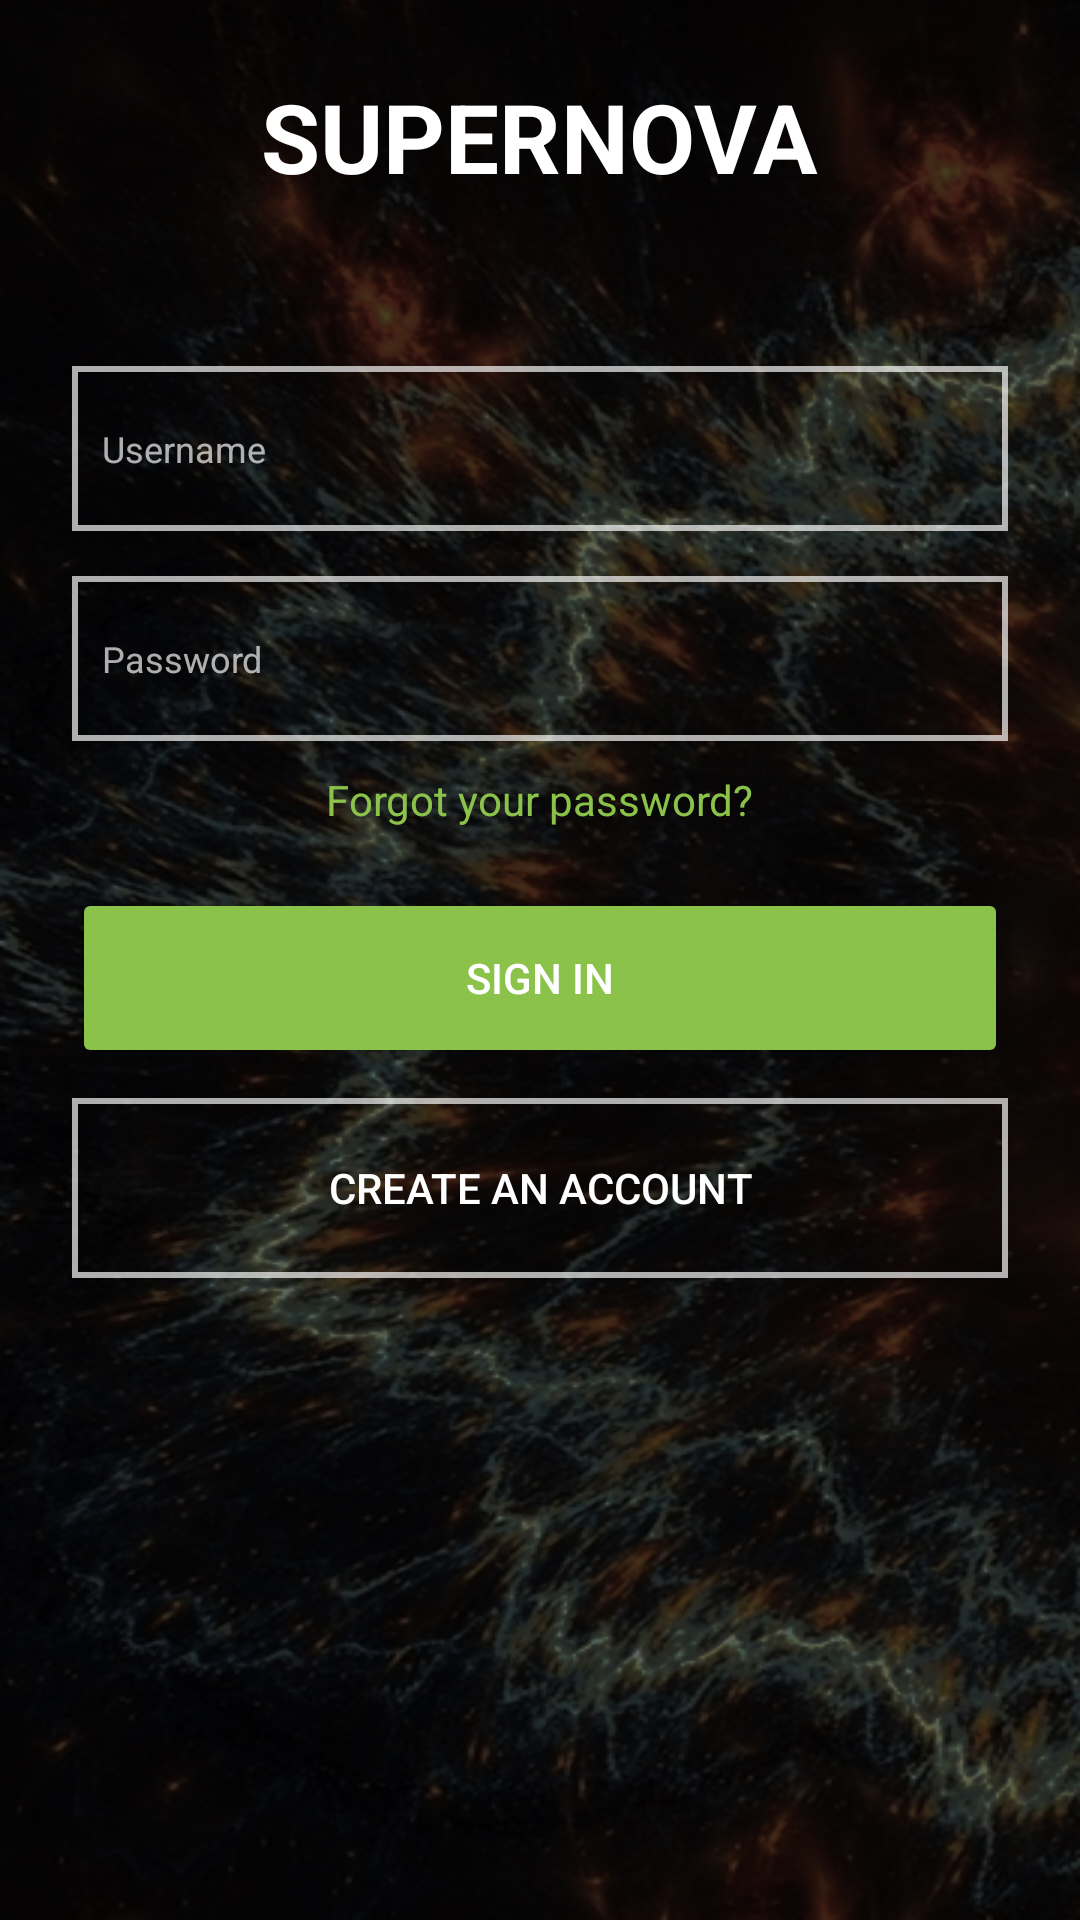

Produce the Android XML layout that renders to this screen, including the resource entries it uses.
<!-- AndroidManifest.xml: application theme Theme.SuperNovaApp -->
<!-- res/layout/activity_login.xml -->
<ScrollView xmlns:android="http://schemas.android.com/apk/res/android"
    xmlns:app="http://schemas.android.com/apk/res-auto"
    xmlns:tools="http://schemas.android.com/tools"
    android:background="@drawable/splash_bg"
    android:layout_width="match_parent"
    android:layout_height="match_parent">

    <LinearLayout
        android:orientation="vertical"
        android:gravity="center_horizontal"
        android:padding="24dp"
        android:layout_width="match_parent"
        android:layout_height="wrap_content">

        <TextView
            android:id="@+id/appTitle"
            android:text="SUPERNOVA"
            android:textSize="32sp"
            android:textColor="@android:color/white"
            android:layout_marginBottom="50dp"
            android:textStyle="bold"
            android:layout_width="186dp"
            android:layout_height="48dp" />

        
        
        
        <EditText
            android:id="@+id/login_username"
            android:layout_width="match_parent"
            android:layout_height="55dp"
            android:background="@drawable/transparent_background"
            android:hint="Username"
            android:textSize="12dp"
            android:textColor="#ADFFFFFF"
            android:textColorHint="#ADFFFFFF"
            android:padding="10dp"/>

        <EditText
            android:id="@+id/login_password"
            android:layout_width="match_parent"
            android:layout_height="55dp"
            android:layout_marginTop="15dp"
            android:background="@drawable/transparent_background"
            android:hint="Password"
            android:textSize="12dp"
            android:inputType="textPassword"
            android:textColor="#ADFFFFFF"
            android:textColorHint="#ADFFFFFF"
            android:padding="10dp" />

        <TextView
            android:id="@+id/forgotPassword"
            android:text="Forgot your password?"
            android:textColor="#8BC34A"
            android:layout_marginTop="10dp"
            android:layout_width="wrap_content"
            android:layout_height="wrap_content" />

        <Button
            android:id="@+id/signInBtn"
            android:layout_width="match_parent"
            android:layout_height="60dp"
            android:layout_marginTop="20dp"
            android:backgroundTint="#8BC34A"
            android:text="Sign in"
            android:textColor="@android:color/white"
            app:cornerRadius="0dp" />

        <Button
            android:id="@+id/createAccountBtn"
            android:layout_width="match_parent"
            android:layout_height="60dp"
            android:layout_marginTop="10dp"
            android:background="@drawable/transparent_background"
            android:text="Create an account"
            android:textColor="@android:color/white"
            android:textColorLink="@color/white"
            app:strokeColor="@color/white" />
    </LinearLayout>
</ScrollView>
<!-- resources referenced by this layout -->
<resources>
  <!-- drawable splash_bg: jpg bitmap (drawable, 204575 bytes) -->
  <!-- drawable transparent_background (drawable) -->
  <shape xmlns:android="http://schemas.android.com/apk/res/android">
      <solid android:color="@android:color/transparent"/>  
      <stroke android:color="#ADFFFFFF" android:width="2dp"/>  
  </shape>
  <style name="Theme.SuperNovaApp" parent="Base.Theme.SuperNovaApp" />
  <style name="Base.Theme.SuperNovaApp" parent="Theme.Material3.DayNight.NoActionBar">
          
          
      </style>
  <!-- not gathered from this repository: default colours our renderer supplied (Android Studio template values) -->
  <color name="white">#FFFFFFFF</color>
</resources>
